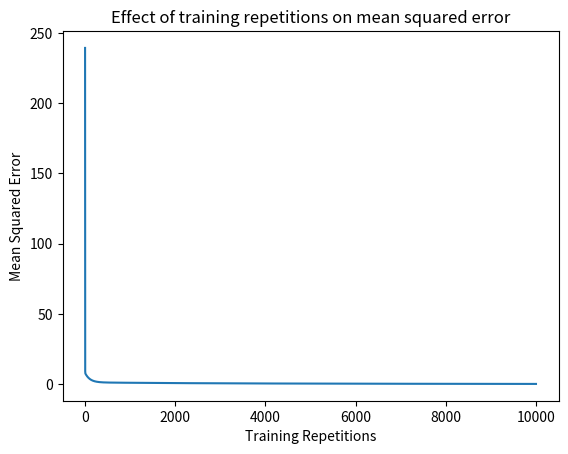
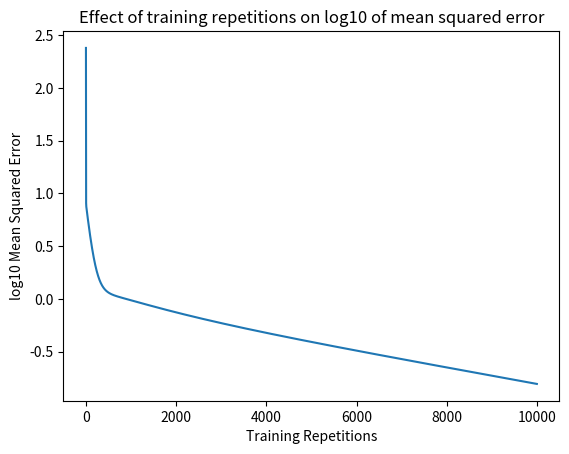

Generate these figures, in order, with matplotlib:
# This file implements multivariable linear regression for an arbitrary number of features.
# Input data is stored such that each row represents one feature and each column represents one sample.

import numpy as np
import matplotlib.pyplot as plt

input_arrays = [
    [1, 2, 3, 4, 5],        # x1
    [3, 5, 7, 9, 12],       # x2
    [1, 2, 3, 5, 7]         # x3
]
outputs = [14, 23, 32, 41, 50]
n_input = len(input_arrays)
n_output = len(outputs)

weights = np.random.randn(n_input)
bias = np.random.randn()
lr = 0.001
mse_over_reps = []

def predict(inputs: np.array, weights: np.array, bias: float):
    return np.dot(inputs, weights) + bias

def train(input_arrays: np.array, outputs: np.array, weights: np.array, bias: float, lr: float, epochs: int):
    for epoch in range(epochs):
        # iterate over every data point
        for i in range(len(outputs)):
            # store the ith input value from each input array
            ith_input_array = []

            # get input values from each input array that corresponds to the output value currently on
            # i.e. for output 2, input 2 from every input array should be stored
            for input_index in range(len(input_arrays)):
                ith_input_array.append(input_arrays[input_index][i])
            
            # make a prediction for the output based on the corresponding stored inputs
            # i.e. output 4 should be predicted from input 4 from each input array
            y_pred = predict(ith_input_array, weights, bias)

            # store how each weight needs to be updated
            dw_array = []

            # get the modification value for every weight using the corresponding input value, output value, and predicted output value
            # i.e. weight 3 should be modified based on the dw calculated using input 3, output 3, and predicted output 3 
            for weight_i in range(len(weights)):
                dw_array.append(-2 * ith_input_array[weight_i] * (outputs[i] - y_pred))
            
            # since there is only one bias value the calculation is the same as single variable regression
            db = -2 * (outputs[i] - y_pred)

            weights = weights - lr * np.array(dw_array)
            bias = bias - lr * db
        mse_over_reps.append(mse(input_arrays, outputs, weights, bias))

    return weights, bias

def mse(input_arrays: np.array, outputs: np.array, weights: np.array, bias: float):
    total_mse = 0
    for i in range(n_output):
        ith_inputs = []
        # iterate over every input array and append each input value corresponding to the ith output to the array
        for input_index in range(len(input_arrays)):
                ith_inputs.append(input_arrays[input_index][i])

        y_pred = predict(ith_inputs, weights, bias)
        total_mse += (y_pred - outputs[i]) ** 2
    return total_mse / n_output

weights, bias = train(input_arrays, outputs, weights, bias, lr, 10000)
print(weights)
print(bias)

plt.plot(mse_over_reps)
plt.title("Effect of training repetitions on mean squared error")
plt.xlabel("Training Repetitions")
plt.ylabel("Mean Squared Error")
plt.show()

plt.plot(np.log10(mse_over_reps))
plt.title("Effect of training repetitions on log10 of mean squared error")
plt.xlabel("Training Repetitions")
plt.ylabel("log10 Mean Squared Error")
plt.show()
